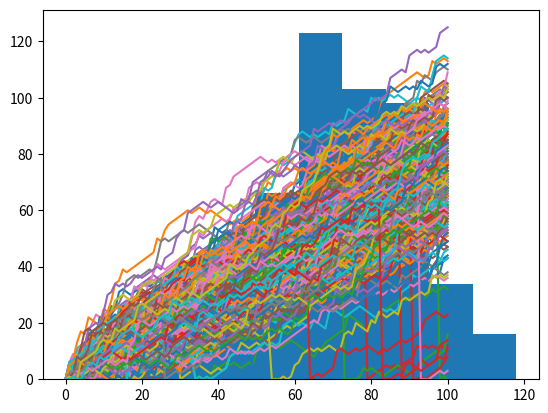

Here is the Python script that generated this plot:
# Import numpy as np
import numpy as np

# Set the seed
np.random.seed(123)

# ------------------------  Exercise 1
print('\n* Exercise 1*\n')

# Numpy is imported; seed is set

# Initialize all_walks (don't change this line)
all_walks = []

# Simulate random walk 10 times
for i in range(10):

    # Code from before
    random_walk = [0]
    for x in range(100):
        step = random_walk[-1]
        dice = np.random.randint(1, 7)

        if dice <= 2:
            step = max(0, step - 1)
        elif dice <= 5:
            step = step + 1
        else:
            step = step + np.random.randint(1, 7)
        random_walk.append(step)

    # Append random_walk to all_walks
    all_walks.append(random_walk)

# Print all_walks
print(all_walks)

# ------------------------  Exercise 2
print('\n* Exercise 2*\n')

import matplotlib.pyplot as plt

# numpy and matplotlib imported, seed set.

# initialize and populate all_walks
all_walks = []
for i in range(10):
    random_walk = [0]
    for x in range(100):
        step = random_walk[-1]
        dice = np.random.randint(1, 7)
        if dice <= 2:
            step = max(0, step - 1)
        elif dice <= 5:
            step = step + 1
        else:
            step = step + np.random.randint(1, 7)
        random_walk.append(step)
    all_walks.append(random_walk)

# Convert all_walks to Numpy array: np_aw
np_aw = np.array(all_walks)

# Plot np_aw and show
plt.plot(np_aw)
plt.show()

# Clear the figure
plt.clf()

# Transpose np_aw: np_aw_t
np_aw_t = np.transpose(np_aw)

# Plot np_aw_t and show
plt.plot(np_aw_t)
plt.show()

# ------------------------  Exercise 3
print('\n* Exercise 3*\n')

# numpy and matplotlib imported, seed set

# Simulate random walk 250 times
all_walks = []
for i in range(250):
    random_walk = [0]
    for x in range(100):
        step = random_walk[-1]
        dice = np.random.randint(1, 7)
        if dice <= 2:
            step = max(0, step - 1)
        elif dice <= 5:
            step = step + 1
        else:
            step = step + np.random.randint(1, 7)

        # Implement clumsiness
        if np.random.rand() <= 0.001:
            step = 0

        random_walk.append(step)
    all_walks.append(random_walk)

# Create and plot np_aw_t
np_aw_t = np.transpose(np.array(all_walks))
plt.plot(np_aw_t)
plt.show()

# ------------------------  Exercise 4
print('\n* Exercise 4*\n')

# numpy and matplotlib imported, seed set

# Simulate random walk 500 times
all_walks = []
for i in range(500):
    random_walk = [0]
    for x in range(100):
        step = random_walk[-1]
        dice = np.random.randint(1, 7)
        if dice <= 2:
            step = max(0, step - 1)
        elif dice <= 5:
            step = step + 1
        else:
            step = step + np.random.randint(1, 7)
        if np.random.rand() <= 0.001:
            step = 0
        random_walk.append(step)
    all_walks.append(random_walk)

# Create and plot np_aw_t
np_aw_t = np.transpose(np.array(all_walks))

# Select last row from np_aw_t: ends
ends = np_aw_t[-1, :]

# Plot histogram of ends, display plot
plt.hist(ends)
plt.show()


print('WINNING PERCENTAGE: ' + str(np.mean(ends >= 60) * 100) + '%')
